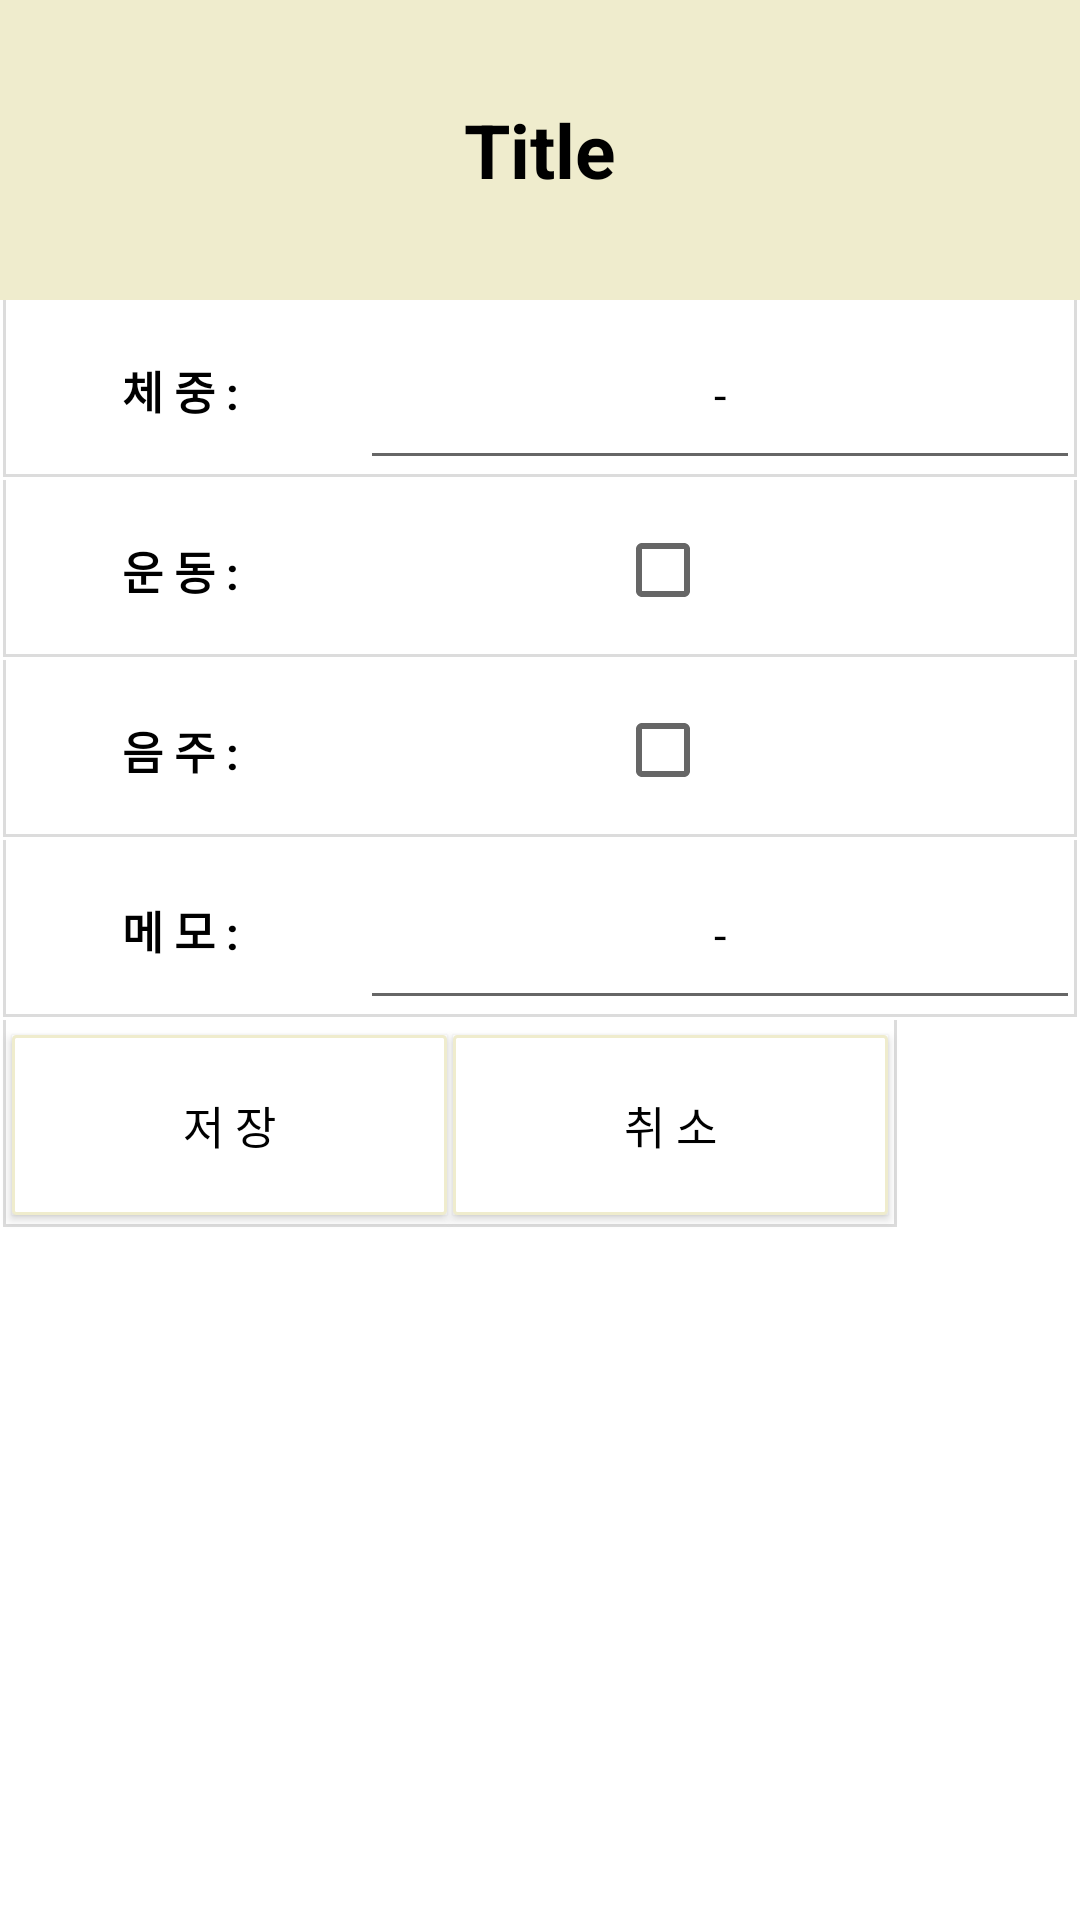

This screen was rendered from an Android layout file. Write that file and the resources it references.
<!-- AndroidManifest.xml: application theme Theme.MyBodyTest1 -->
<!-- res/layout/activity_weight_record_custom_dialog.xml -->
<?xml version="1.0" encoding="utf-8"?>
<LinearLayout xmlns:android="http://schemas.android.com/apk/res/android"
    android:layout_width="300dp"
    android:layout_height="wrap_content"
    android:orientation="vertical">

    <TextView
        android:layout_width="match_parent"
        android:layout_height="100dp"
        android:background="#EFECCD"
        android:text="Title"
        android:textSize="25sp"
        android:textColor="@color/black"
        android:textStyle="bold"
        android:id="@+id/fragment_weightRecord_Dialog_title"
        android:gravity="center"
        android:layout_gravity="center"/>

    <TableLayout
        android:layout_width="match_parent"
        android:layout_height="wrap_content">

        <TableRow
            android:background="@drawable/under_left_rightline">
            <TextView
                android:layout_width="0dp"
                android:layout_weight="1"
                android:layout_height="60dp"
                android:text="체 중 :"
                android:textSize="15sp"
                android:textStyle="bold"
                android:maxLines="1"
                android:textColor="@color/black"
                android:gravity="center"
                android:layout_gravity="center"/>

            <EditText
                android:id="@+id/fragment_weightRecord_Dialog_weight"
                android:layout_width="0dp"
                android:layout_height="60dp"
                android:layout_weight="2"
                android:gravity="center"
                android:maxLines="1"
                android:selectAllOnFocus="true"
                android:text="-"
                android:textColor="@color/black"
                android:textSize="15sp"
                android:inputType="numberDecimal"/>
        </TableRow>

        <TableRow
            android:background="@drawable/under_left_rightline">
            <TextView
                android:layout_width="0dp"
                android:layout_weight="1"
                android:layout_height="60dp"
                android:text="운 동 :"
                android:textSize="15sp"
                android:textStyle="bold"
                android:maxLines="2"
                android:textColor="@color/black"
                android:gravity="center"
                android:layout_gravity="center"/>

            <LinearLayout
                android:layout_width="0dp"
                android:layout_height="60dp"
                android:layout_weight="2"
                android:orientation="horizontal">

                <CheckBox
                    android:id="@+id/fragment_weightRecord_Dialog_exercise"
                    android:layout_width="match_parent"
                    android:layout_height="wrap_content"
                    android:layout_gravity="center"
                    android:gravity="center"
                    android:layout_marginLeft="85dp"/>

            </LinearLayout>

        </TableRow>

        <TableRow
            android:background="@drawable/under_left_rightline">

            <TextView
                android:layout_width="0dp"
                android:layout_weight="1"
                android:layout_height="60dp"
                android:text="음 주 :"
                android:textSize="15sp"
                android:textStyle="bold"
                android:maxLines="1"
                android:textColor="@color/black"
                android:gravity="center"
                android:layout_gravity="center"/>

            <LinearLayout
                android:layout_weight="2"
                android:layout_width="0dp"
                android:layout_height="60dp"
                android:orientation="horizontal">

                <CheckBox
                    android:id="@+id/fragment_weightRecord_Dialog_drink"
                    android:layout_width="0dp"
                    android:layout_weight="2"
                    android:layout_height="wrap_content"
                    android:layout_gravity="center"
                    android:gravity="center"
                    android:layout_marginLeft="85dp" />

            </LinearLayout>

        </TableRow>

        <TableRow
            android:background="@drawable/under_left_rightline">
            <TextView
                android:layout_width="0dp"
                android:layout_weight="1"
                android:layout_height="60dp"
                android:text="메 모 :"
                android:textSize="15sp"
                android:textStyle="bold"
                android:maxLines="1"
                android:textColor="@color/black"
                android:gravity="center"
                android:layout_gravity="center"/>

            <EditText
                android:layout_width="0dp"
                android:layout_weight="2"
                android:layout_height="60dp"
                android:text="-"
                android:selectAllOnFocus="true"
                android:textSize="15sp"
                android:maxLines="1"
                android:textColor="@color/black"
                android:gravity="center"
                android:id="@+id/fragment_weightRecord_Dialog_memo"/>
        </TableRow>

    </TableLayout>

    <LinearLayout
        android:layout_width="300dp"
        android:layout_height="70dp"
        android:orientation="horizontal"
        android:background="@drawable/under_left_rightline">

        <androidx.appcompat.widget.AppCompatButton
            android:layout_width="145dp"
            android:layout_height="60dp"
            android:layout_gravity="center"
            android:layout_marginLeft="4dp"
            android:layout_marginRight="2dp"
            android:background="@drawable/foodmenu_dialog_button_background"
            android:gravity="center"
            android:text="저 장"
            android:textColor="@color/black"
            android:textSize="15sp"
            android:id="@+id/fragment_weightRecord_Dialog_save"/>

        <androidx.appcompat.widget.AppCompatButton
            android:layout_width="145dp"
            android:layout_height="60dp"
            android:layout_gravity="center"
            android:layout_marginRight="4dp"
            android:background="@drawable/foodmenu_dialog_button_background"
            android:gravity="center"
            android:text="취 소"
            android:textColor="@color/black"
            android:textSize="15sp"
            android:id="@+id/fragment_weightRecord_Dialog_cancel"/>
    </LinearLayout>

</LinearLayout>
<!-- resources referenced by this layout -->
<resources>
  <color name="black">#FF000000</color>
  <!-- drawable foodmenu_dialog_button_background (drawable) -->
  <?xml version="1.0" encoding="utf-8"?>
  <shape xmlns:android="http://schemas.android.com/apk/res/android"
      android:shape="rectangle">
  
      <size
          android:width="145dp"
          android:height="60dp"/>
      <corners
          android:radius="1dp"/>
      <stroke
          android:width="1dp"
          android:color="#EFECCD"/>
      <solid
          android:color="@color/white"/>
  
  </shape>
  <!-- drawable under_left_rightline (drawable) -->
  <?xml version="1.0" encoding="utf-8"?>
  <layer-list xmlns:android="http://schemas.android.com/apk/res/android" >
  
      <item
          android:bottom="1dp"
          android:left="1dp"
          android:right="1dp"
          android:top="-2dp">
          <shape android:shape="rectangle" >
              <stroke
                  android:width="1dp"
                  android:color="#dcdcdc" />
  
              <solid android:color="#FFF" />
          </shape>
      </item>
  
  </layer-list>
  <style name="Theme.MyBodyTest1" parent="Theme.MaterialComponents.Light.NoActionBar">
          
          <item name="colorPrimary">@color/purple_500</item>
          <item name="colorPrimaryVariant">@color/cardview_dark_background</item>
          <item name="colorOnPrimary">@color/white</item>
          
          <item name="colorSecondary">@color/teal_200</item>
          <item name="colorSecondaryVariant">@color/teal_700</item>
          <item name="colorOnSecondary">@color/black</item>
          
          <item name="android:statusBarColor" tools:targetApi="l">?attr/colorPrimaryVariant</item>
          
      </style>
  <color name="white">#FFFFFFFF</color>
  <color name="purple_500">#FF6200EE</color>
  <color name="teal_200">#FF03DAC5</color>
  <color name="teal_700">#FF018786</color>
</resources>
